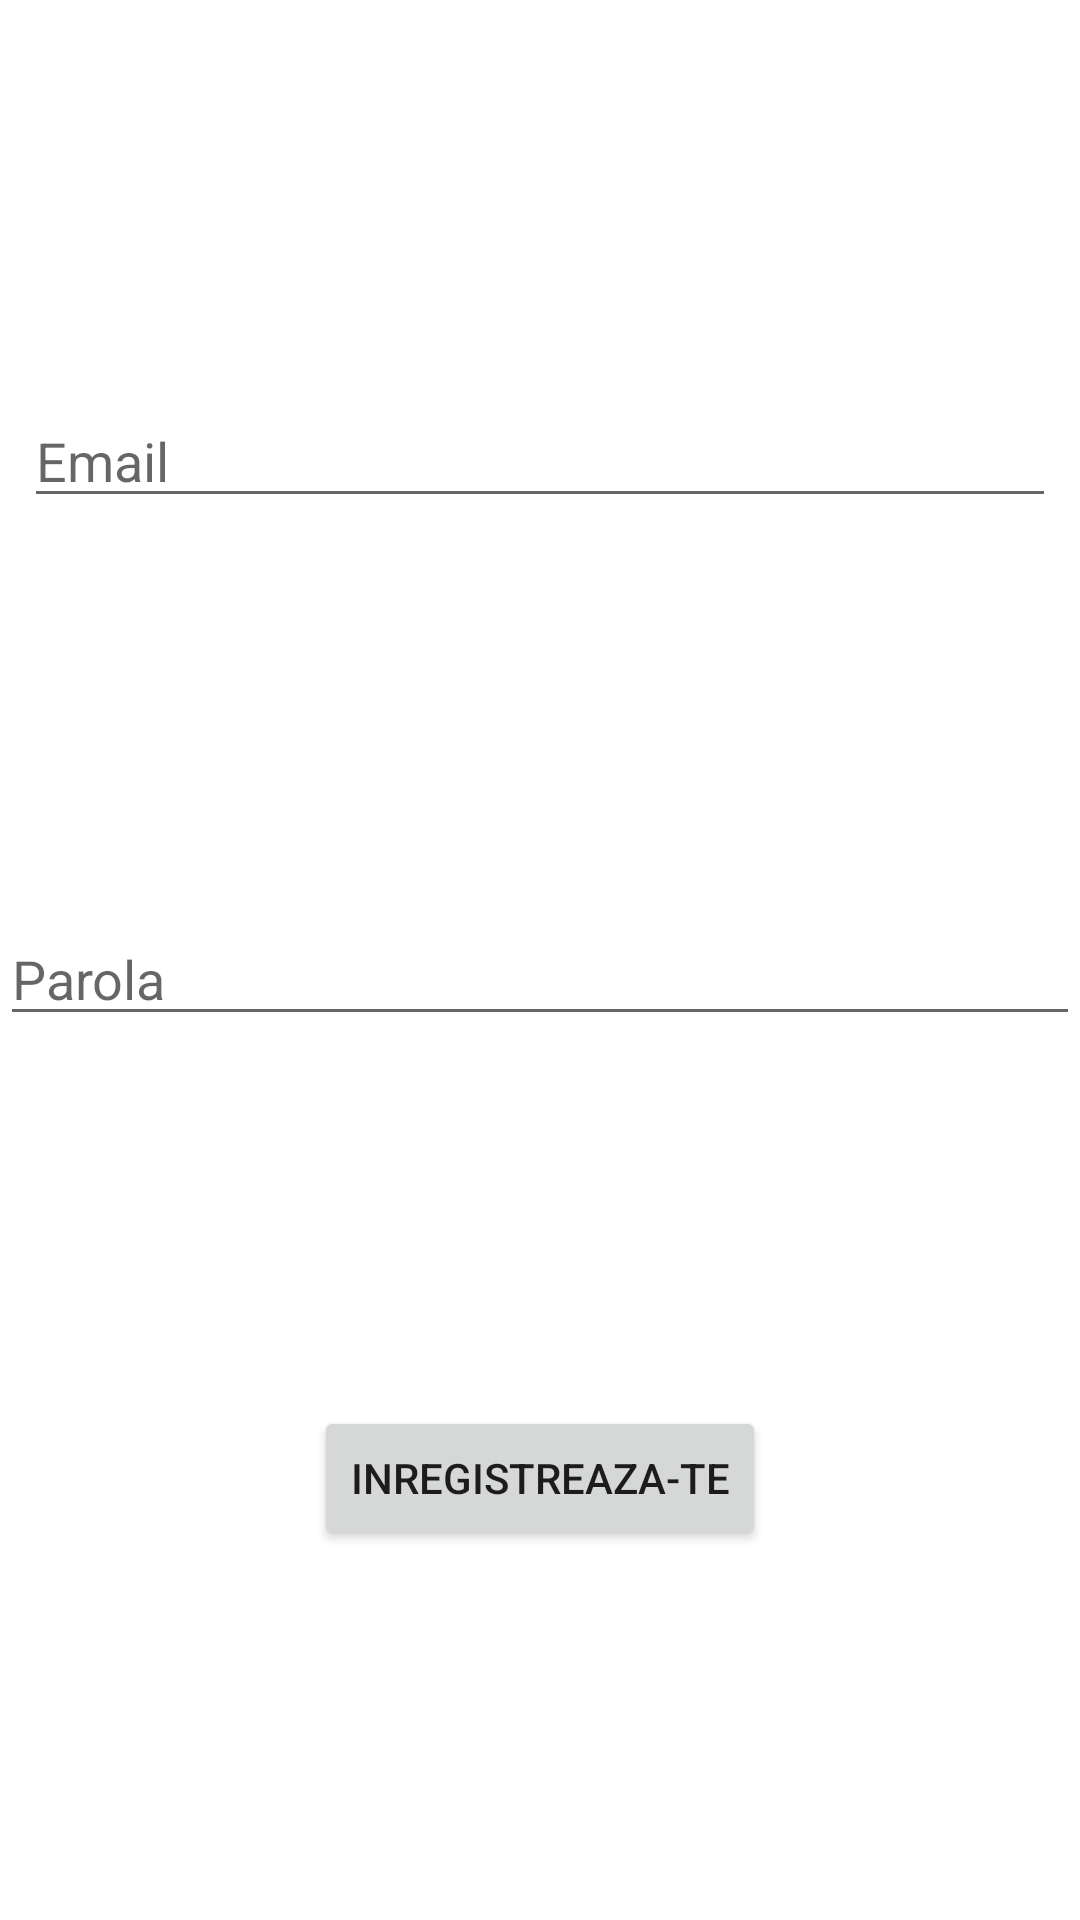

Android layout source for this screen:
<!-- AndroidManifest.xml: application theme Theme.PV_Menu -->
<!-- res/layout/activity_inregistrare.xml -->
<?xml version="1.0" encoding="utf-8"?>
<androidx.constraintlayout.widget.ConstraintLayout xmlns:android="http://schemas.android.com/apk/res/android"
    xmlns:app="http://schemas.android.com/apk/res-auto"
    xmlns:tools="http://schemas.android.com/tools"
    android:id="@+id/main"
    android:layout_width="match_parent"
    android:layout_height="match_parent"
    tools:context=".Inregistrare">
    <EditText
        android:id="@+id/editTextTextPersonName2"
        android:layout_width="0dp"
        android:layout_height="wrap_content"
        android:layout_marginStart="8dp"
        android:layout_marginTop="8dp"
        android:layout_marginEnd="8dp"
        android:layout_marginBottom="8dp"
        android:ems="10"
        android:inputType="textPersonName"
        android:hint="Email"
        app:layout_constraintBottom_toTopOf="@+id/editTextTextPassword2"
        app:layout_constraintEnd_toEndOf="parent"
        app:layout_constraintStart_toStartOf="parent"
        app:layout_constraintTop_toTopOf="parent" />

    <EditText
        android:id="@+id/editTextTextPassword2"
        android:layout_width="0dp"
        android:layout_height="wrap_content"
        android:ems="10"
        android:hint="Parola"
        android:inputType="textPassword"
        app:layout_constraintBottom_toTopOf="@+id/button"
        app:layout_constraintEnd_toEndOf="parent"
        app:layout_constraintStart_toStartOf="parent"
        app:layout_constraintTop_toBottomOf="@+id/editTextTextPersonName2" />

    <Button
        android:id="@+id/button"
        android:layout_width="wrap_content"
        android:layout_height="wrap_content"
        android:text="Inregistreaza-te"
        app:layout_constraintBottom_toBottomOf="parent"
        app:layout_constraintEnd_toEndOf="parent"
        app:layout_constraintStart_toStartOf="parent"
        app:layout_constraintTop_toBottomOf="@+id/editTextTextPassword2" />
</androidx.constraintlayout.widget.ConstraintLayout>
<!-- resources referenced by this layout -->
<resources>
  <style name="Theme.PV_Menu" parent="Theme.MaterialComponents.DayNight.DarkActionBar">
          
          <item name="colorPrimary">@color/purple_500</item>
          <item name="colorPrimaryVariant">@color/purple_700</item>
          <item name="colorOnPrimary">@color/white</item>
          
          <item name="colorSecondary">@color/teal_200</item>
          <item name="colorSecondaryVariant">@color/teal_700</item>
          <item name="colorOnSecondary">@color/black</item>
          
          <item name="android:statusBarColor">?attr/colorPrimaryVariant</item>
          
      </style>
  <!-- not gathered from this repository: default colours our renderer supplied (Android Studio template values) -->
  <color name="purple_500">#FF6200EE</color>
  <color name="purple_700">#FF3700B3</color>
  <color name="teal_200">#FF03DAC5</color>
  <color name="teal_700">#FF018786</color>
  <color name="black">#FF000000</color>
  <color name="white">#FFFFFFFF</color>
</resources>
